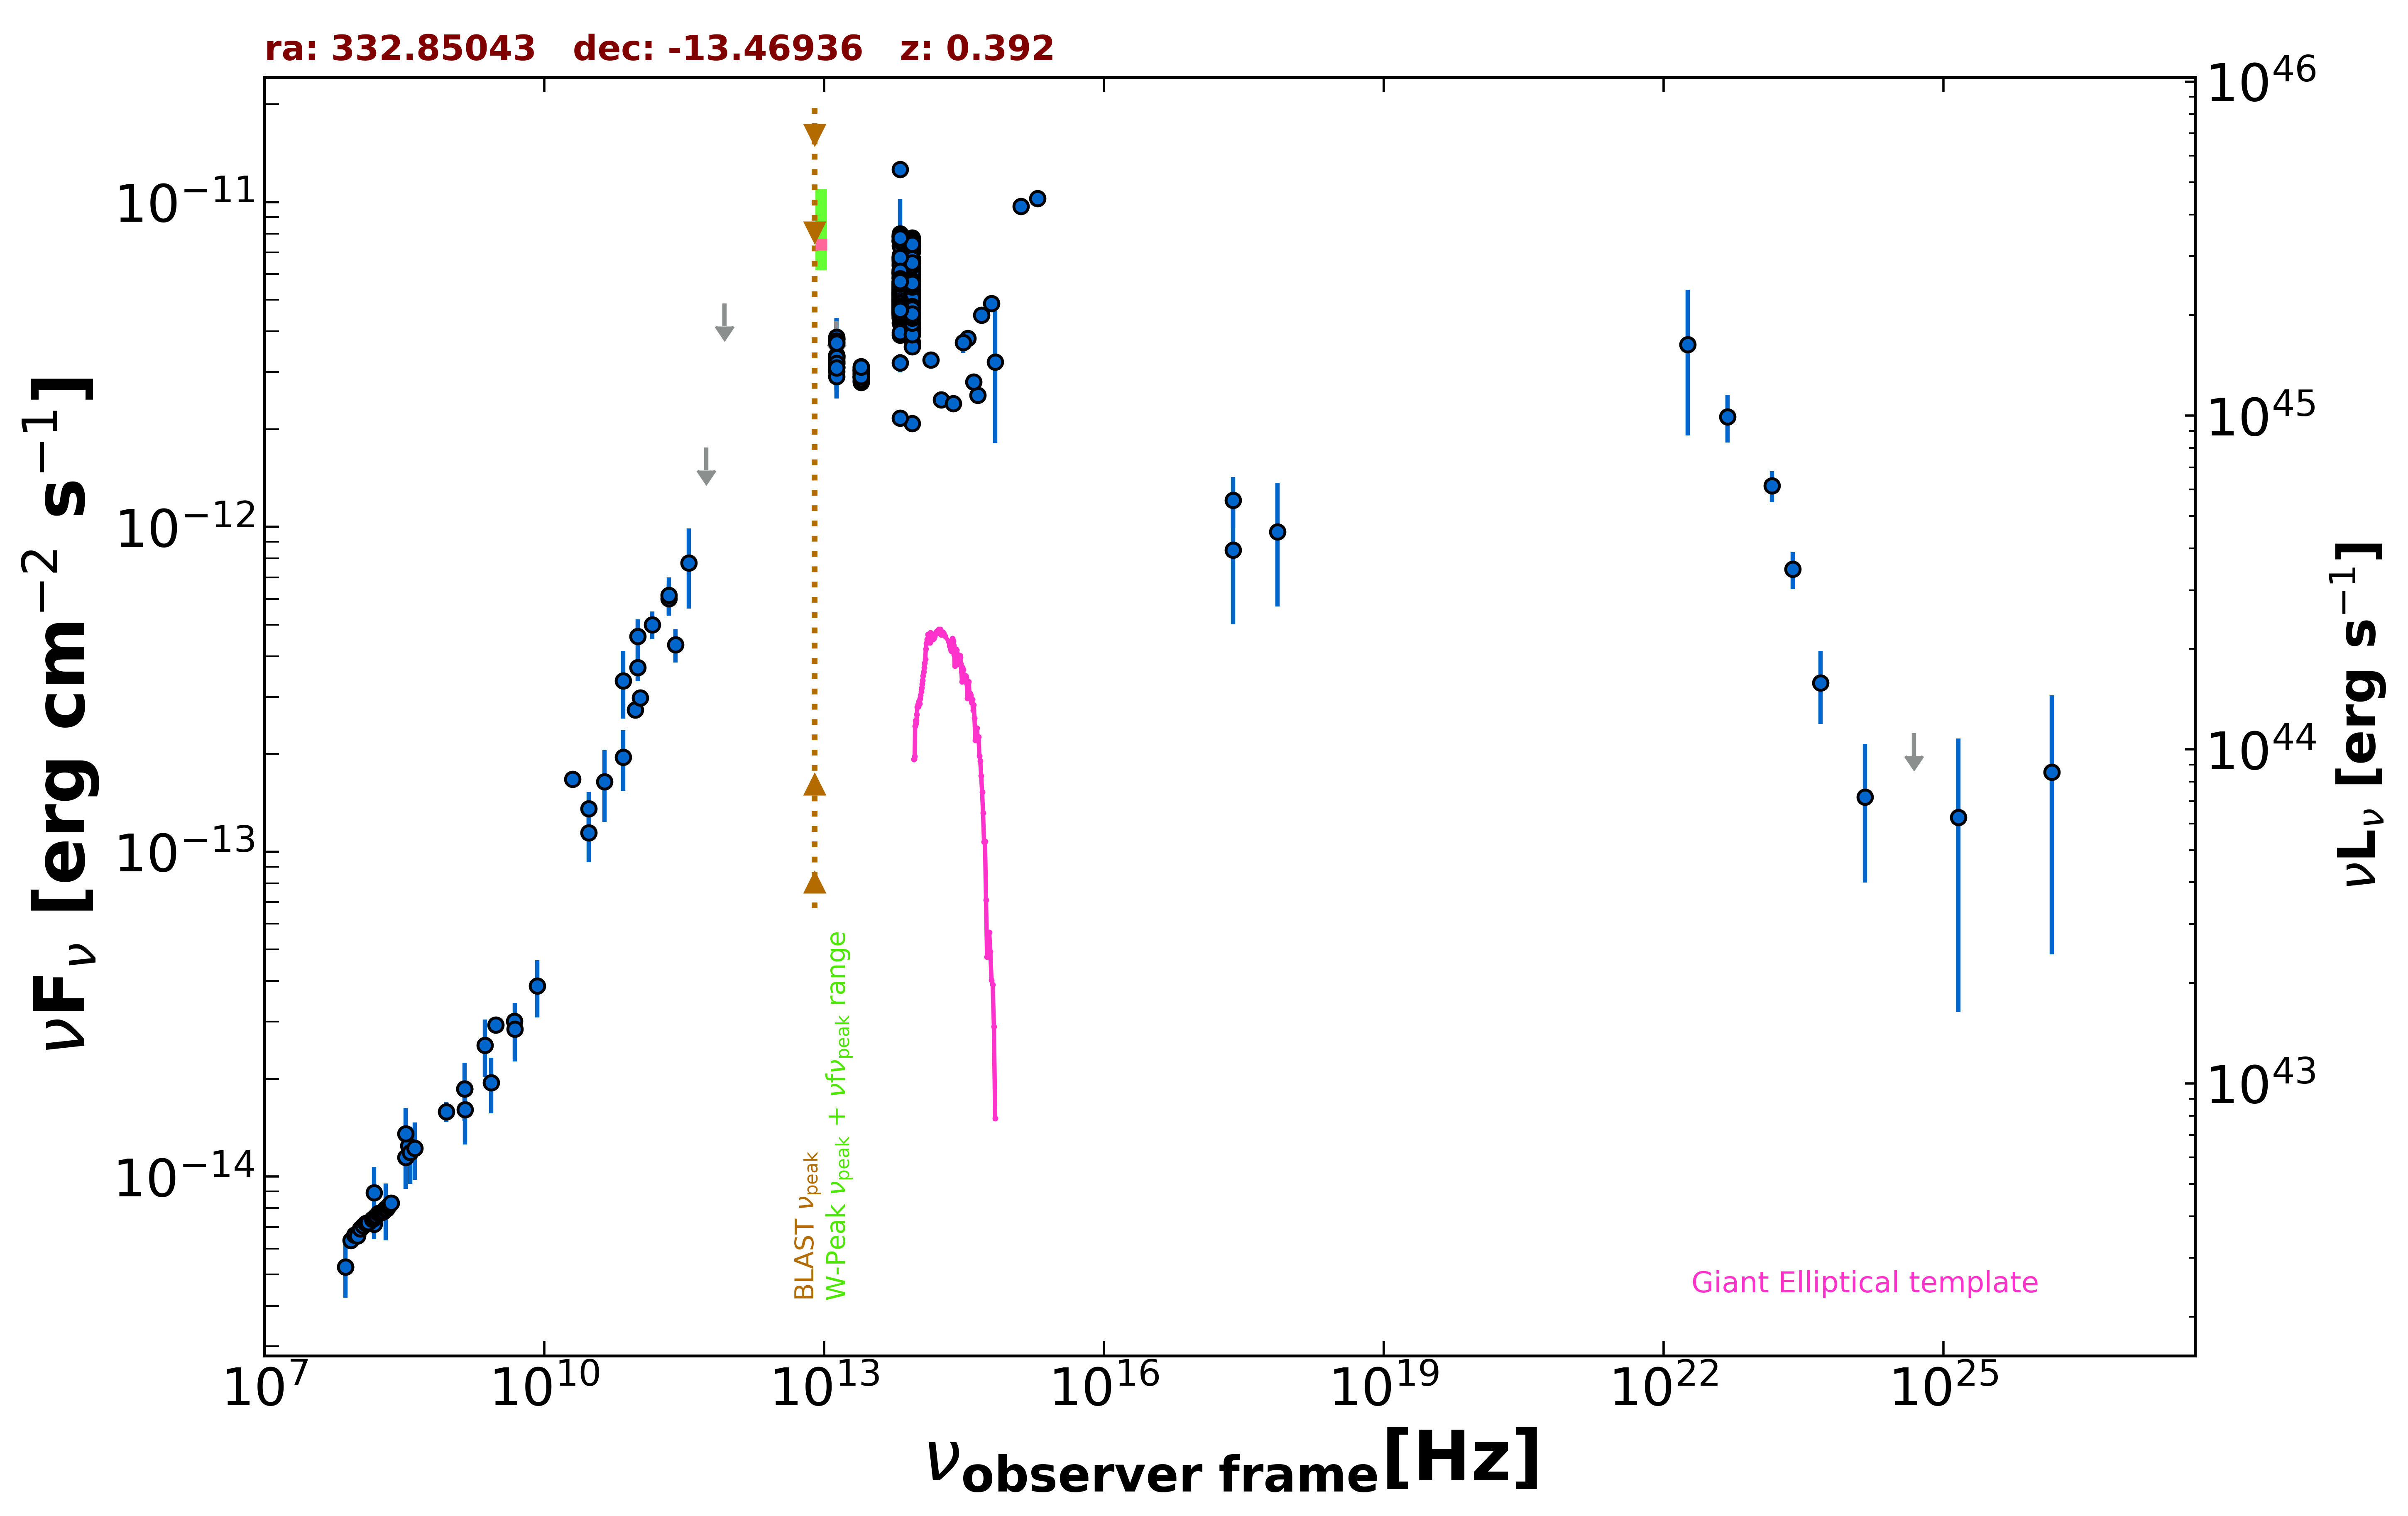

Data behind this chart, as committed beside it:
freq., flux, err_flux, MJD_start, MJD_end, flag, catalog, reference
1.400e+09, 1.862e-14, 5.600e-16, 55000, 55000, , NVSS, Condon et al. 1998  AJ  115  1693
8.870e+08, 1.582e-14, 1.110e-15, 55000, 55000, , RACS, Hale et al. 2021  PASA  38  e058
3.000e+09, 2.928e-14, 8.500e-17, 55000, 55000, , VLASSQL, Gordon et al. 2021  ApJS  255  30
2.418e+17, 8.486e-13, 3.473e-13, 55000, 55000, , XMMSL2, Saxton et al. 2008  A&A  480  611
7.253e+17, 9.671e-13, 3.989e-13, 55000, 55000, , XMMSL2, Saxton et al. 2008  A&A  480  611
2.418e+17, 1.207e-12, 2.161e-13, 55000, 55000, , RASS, Boller et al. 2016  A&A  103  1
1.500e+08, 7.138e-15, 7.140e-16, 55000, 55000, , TGSS150, Intema et al. 2017  A&A  598  A781
7.400e+07, 5.276e-15, 8.900e-17, 55000, 55000, , VLSSR, Lane et al. 2014  MNRAS  440 327
3.520e+08, 1.243e-14, 1.500e-17, 55000, 55000, , WISH352, De Bruce et al. 2002  A&A  394  59
2.000e+10, 1.674e-13, 8.000e-15, 55000, 55000, , AT20G, Murphy et al. 2010  MNRAS  402  2403
4.800e+09, 3.005e-14, 1.630e-15, 55000, 55000, , PMN, Griffith et al. 1993-1996  VizieR  VIII/…
9.435e+10, 2.736e-13, 9.400e-15, 56010, 56010, , ALMA, Bonato et al. 2019  MNRAS  485  1188
1.063e+11, 2.975e-13, 1.060e-14, 56010, 56010, , ALMA, Bonato et al. 2019  MNRAS  485  1188
2.550e+11, 4.334e-13, 5.095e-14, 56100, 56100, , ALMA, Bonato et al. 2019  MNRAS  485  1188
1.000e+11, 4.607e-13, 5.835e-14, 55000, 55000, , PCCS2100, GHz The Planck Collaboration 2018  A&A  …
2.170e+11, 6.022e-13, 6.580e-14, 55000, 55000, , PCCS2217, GHz The Planck Collaboration 2018  A&A  …
3.000e+10, 1.356e-13, 1.700e-14, 55000, 55000, , PCCS2, 30 GHz The Planck Collaboration 2018  A&…
7.000e+10, 3.362e-13, 7.945e-14, 55000, 55000, , PCCS2, 70 GHz The Planck Collaboration 2018  A&…
3.000e+10, 1.143e-13, 2.146e-14, 55000, 55000, , PCNT, The Planck Collaboration 2018  A&A  619 …
4.400e+10, 1.645e-13, 4.100e-14, 55000, 55000, , PCNT, The Planck Collaboration 2018  A&A  619 …
7.000e+10, 1.955e-13, 4.155e-14, 55000, 55000, , PCNT, The Planck Collaboration 2018  A&A  619 …
1.000e+11, 3.694e-13, 3.410e-14, 55000, 55000, , PCNT, The Planck Collaboration 2018  A&A  619 …
1.430e+11, 4.998e-13, 4.940e-14, 55000, 55000, , PCNT, The Planck Collaboration 2018  A&A  619 …
2.170e+11, 6.165e-13, 8.325e-14, 55000, 55000, , PCNT, The Planck Collaboration 2018  A&A  619 …
3.530e+11, 7.757e-13, 2.145e-13, 55000, 55000, , PCNT, The Planck Collaboration 2018  A&A  619 …
5.450e+11, 1.756e-12, 0.000e+00, 55000, 55000, UL, PCNT, The Planck Collaboration 2018  A&A  619 …
8.570e+11, 4.879e-12, 0.000e+00, 55000, 55000, UL, PCNT, The Planck Collaboration 2018  A&A  619 …
1.389e+14, 3.272e-12, 1.475e-13, 55000, 55000, , 2MASS, Skrutskie et al. 2006  AJ  131  1163
1.804e+14, 2.466e-12, 1.455e-13, 55000, 55000, , 2MASS, Skrutskie et al. 2006  AJ  131  1163
2.427e+14, 2.396e-12, 1.100e-13, 55000, 55000, , 2MASS, Skrutskie et al. 2006  AJ  131  1163
8.817e+13, 4.409e-12, 6.500e-15, 55000, 55000, , UNWISE, Schlafly et al. 2019  ApJS  240  30
6.517e+13, 4.603e-12, 8.500e-15, 55000, 55000, , UNWISE, Schlafly et al. 2019  ApJS  240  30
8.817e+13, 4.480e-12, 9.900e-14, 55000, 55000, , WISE, Wright et al. 2010  AJ  140  1868
6.517e+13, 4.723e-12, 9.150e-14, 55000, 55000, , WISE, Wright et al. 2010  AJ  140  1868
2.498e+13, 2.945e-12, 7.600e-14, 55000, 55000, , WISE, Wright et al. 2010  AJ  140  1868
1.363e+13, 3.345e-12, 2.155e-13, 55000, 55000, , WISE, Wright et al. 2010  AJ  140  1868
8.817e+13, 4.443e-12, 8.600e-14, 58062, 58062, , NEOWISE, Mainzer et al. 2014  ApJ  792  30
6.517e+13, 4.478e-12, 9.900e-14, 58062, 58062, , NEOWISE, Mainzer et al. 2014  ApJ  792  30
8.817e+13, 4.550e-12, 9.650e-14, 58062, 58062, , NEOWISE, Mainzer et al. 2014  ApJ  792  30
6.517e+13, 4.633e-12, 9.800e-14, 58062, 58062, , NEOWISE, Mainzer et al. 2014  ApJ  792  30
8.817e+13, 4.480e-12, 8.650e-14, 58063, 58063, , NEOWISE, Mainzer et al. 2014  ApJ  792  30
6.517e+13, 4.736e-12, 1.005e-13, 58063, 58063, , NEOWISE, Mainzer et al. 2014  ApJ  792  30
8.817e+13, 4.521e-12, 9.600e-14, 58062, 58062, , NEOWISE, Mainzer et al. 2014  ApJ  792  30
6.517e+13, 4.502e-12, 9.550e-14, 58062, 58062, , NEOWISE, Mainzer et al. 2014  ApJ  792  30
8.817e+13, 4.447e-12, 9.000e-14, 58063, 58063, , NEOWISE, Mainzer et al. 2014  ApJ  792  30
6.517e+13, 4.578e-12, 1.050e-13, 58063, 58063, , NEOWISE, Mainzer et al. 2014  ApJ  792  30
8.817e+13, 4.480e-12, 8.250e-14, 58063, 58063, , NEOWISE, Mainzer et al. 2014  ApJ  792  30
6.517e+13, 4.412e-12, 8.500e-14, 58063, 58063, , NEOWISE, Mainzer et al. 2014  ApJ  792  30
8.817e+13, 4.394e-12, 1.010e-13, 58062, 58062, , NEOWISE, Mainzer et al. 2014  ApJ  792  30
6.517e+13, 4.565e-12, 9.700e-14, 58062, 58062, , NEOWISE, Mainzer et al. 2014  ApJ  792  30
8.817e+13, 4.350e-12, 8.850e-14, 58062, 58062, , NEOWISE, Mainzer et al. 2014  ApJ  792  30
6.517e+13, 4.582e-12, 9.700e-14, 58062, 58062, , NEOWISE, Mainzer et al. 2014  ApJ  792  30
8.817e+13, 4.567e-12, 8.400e-14, 58062, 58062, , NEOWISE, Mainzer et al. 2014  ApJ  792  30
6.517e+13, 4.607e-12, 9.350e-14, 58062, 58062, , NEOWISE, Mainzer et al. 2014  ApJ  792  30
8.817e+13, 4.435e-12, 8.550e-14, 58062, 58062, , NEOWISE, Mainzer et al. 2014  ApJ  792  30
6.517e+13, 4.612e-12, 9.350e-14, 58062, 58062, , NEOWISE, Mainzer et al. 2014  ApJ  792  30
8.817e+13, 4.451e-12, 9.400e-14, 58062, 58062, , NEOWISE, Mainzer et al. 2014  ApJ  792  30
6.517e+13, 4.715e-12, 9.550e-14, 58062, 58062, , NEOWISE, Mainzer et al. 2014  ApJ  792  30
8.817e+13, 4.390e-12, 1.050e-13, 58062, 58062, , NEOWISE, Mainzer et al. 2014  ApJ  792  30
6.517e+13, 4.603e-12, 9.300e-14, 58062, 58062, , NEOWISE, Mainzer et al. 2014  ApJ  792  30
... 632 more rows
